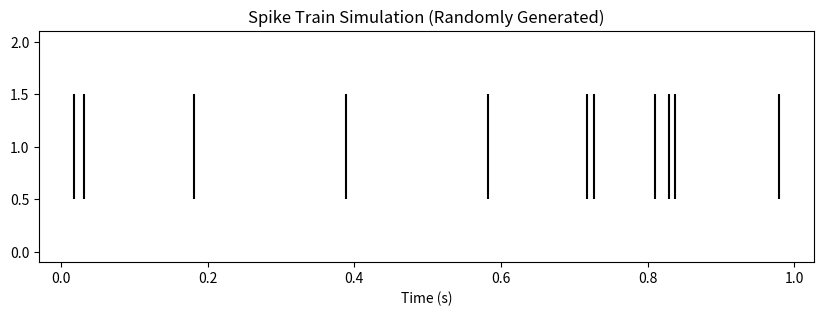
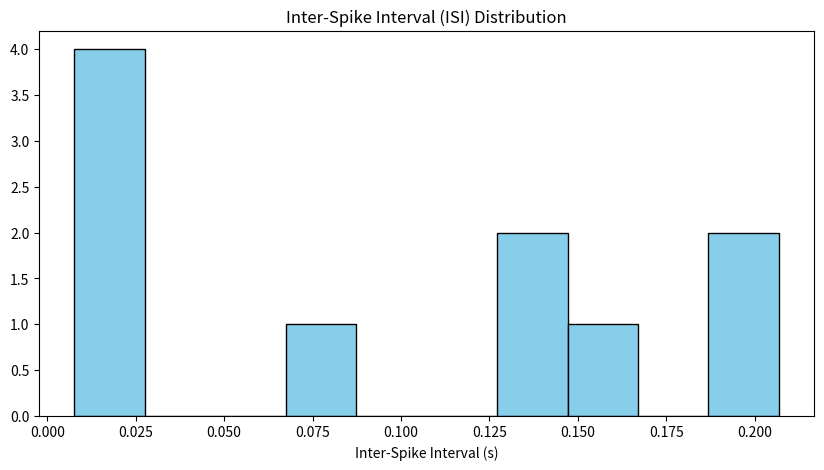

These figures' Python source, in order:
import numpy as np
import matplotlib.pyplot as plt
duration = 1  #   seconds
firing_rate = 10  #Hz (spikes/ second)

# poisson distribution
n_spikes = np.random.poisson(firing_rate * duration)
spike_times = np.sort(np.random.rand(n_spikes) * duration)
print("Simulated Spike Times (seconds):", spike_times)

#raster plotting 
plt.figure(figsize=(10, 3))
plt.eventplot(spike_times, color='black')
plt.xlabel("Time (s)")
plt.title("Spike Train Simulation (Randomly Generated)")
plt.show()

# calculate ISI 
isi = np.diff(spike_times)

#plotting ISI histogram
plt.figure(figsize=(10, 5))
plt.hist(isi, bins=10, color='skyblue', edgecolor='black')
plt.xlabel("Inter-Spike Interval (s)")
plt.title("Inter-Spike Interval (ISI) Distribution")
plt.show()

#calculate firing rate
calculated_firing_rate = len(spike_times) / duration
print(f"Calculated Firing Rate: {calculated_firing_rate:.2f} Hz")
